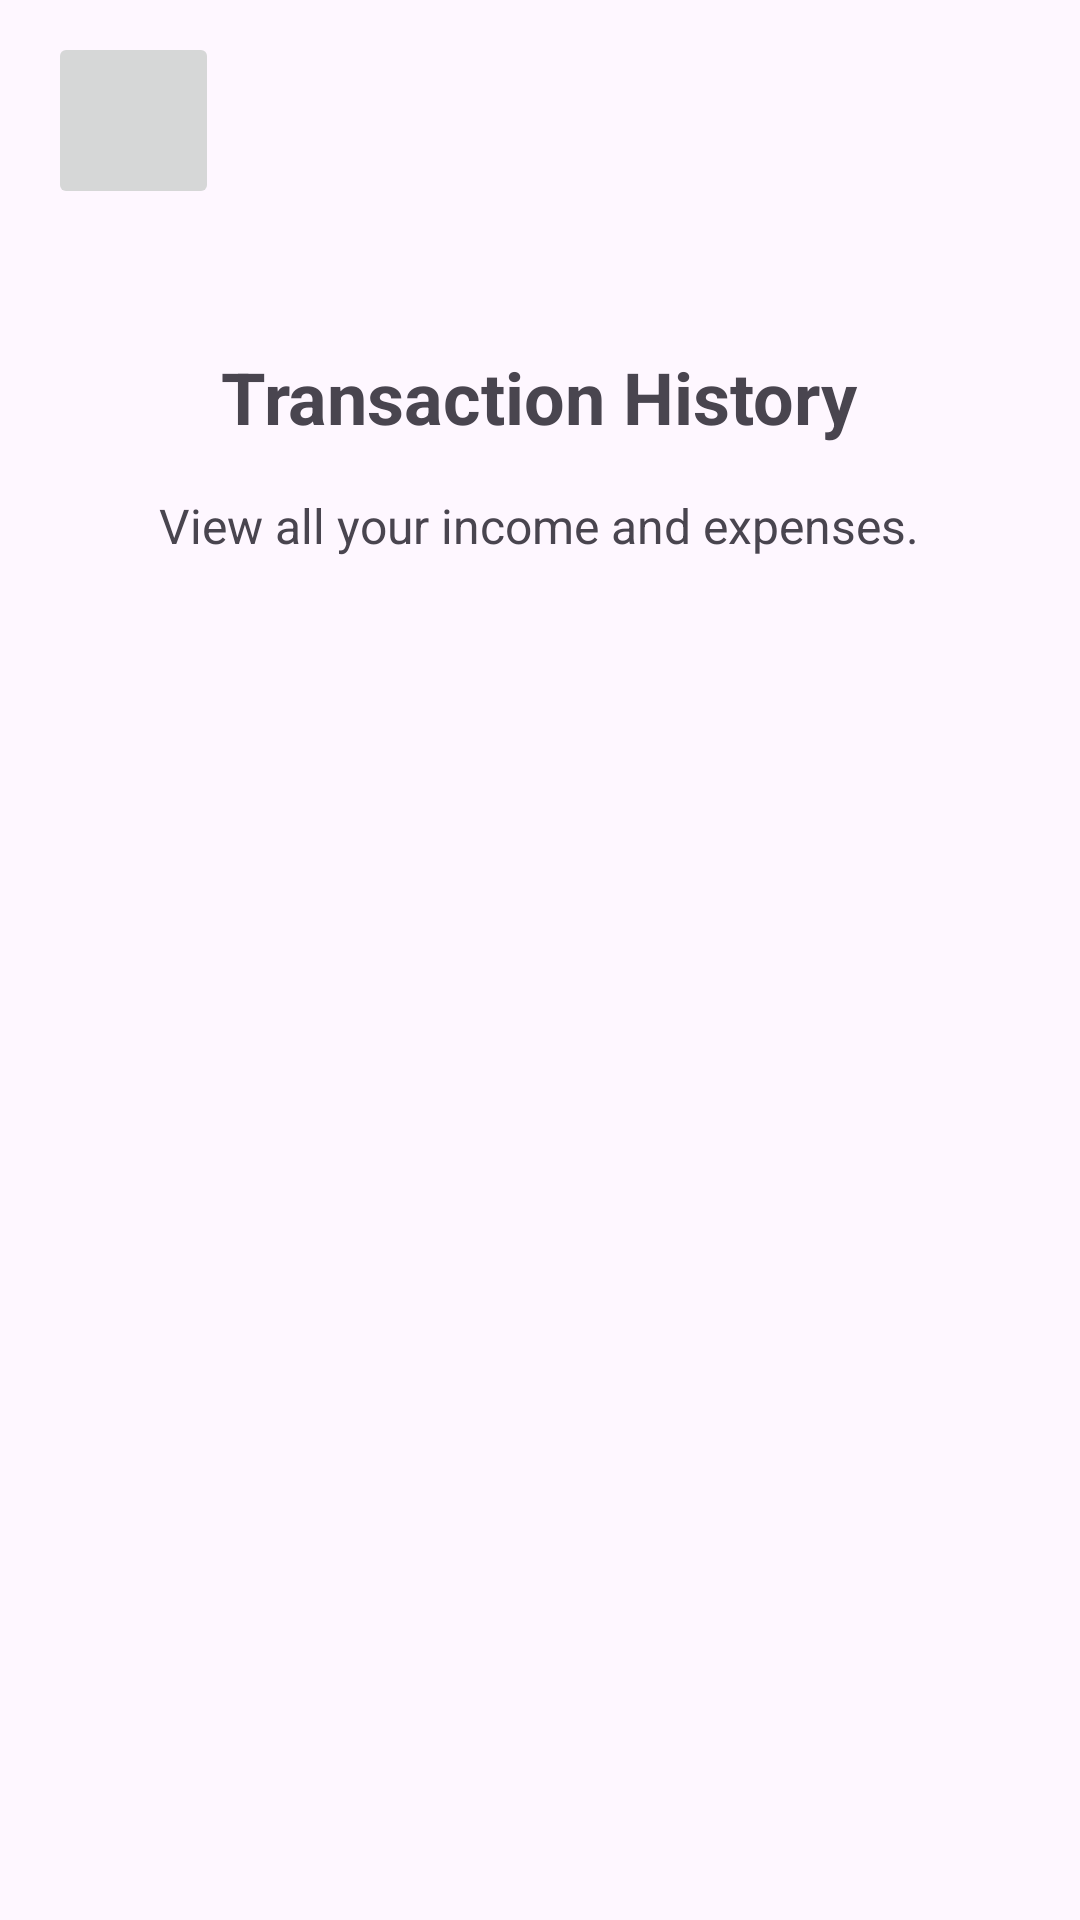

Here is an Android app screen rendered from its layout file. Give the layout XML and the strings, colors and styles it references.
<!-- AndroidManifest.xml: application theme Theme.MoneyMemoryAi -->
<!-- res/layout/activity_history.xml -->
<?xml version="1.0" encoding="utf-8"?>
<androidx.constraintlayout.widget.ConstraintLayout xmlns:android="http://schemas.android.com/apk/res/android"
    xmlns:app="http://schemas.android.com/apk/res-auto"
    xmlns:tools="http://schemas.android.com/tools"
    android:id="@+id/main"
    android:layout_width="match_parent"
    android:layout_height="match_parent"
    tools:context=".HistoryActivity">

    <LinearLayout
        android:id="@+id/contentLayout"
        android:layout_width="match_parent"
        android:layout_height="match_parent"
        android:orientation="vertical">

        <androidx.constraintlayout.widget.ConstraintLayout
            android:id="@+id/HeaderLayout"
            android:layout_width="match_parent"
            android:layout_height="80dp">

            <ImageButton
                android:id="@+id/btnBack"
                android:layout_width="57dp"
                android:layout_height="59dp"
                android:layout_marginStart="16dp"
                android:contentDescription="Back"
                app:layout_constraintBottom_toBottomOf="parent"
                app:layout_constraintStart_toStartOf="parent"
                app:layout_constraintTop_toTopOf="parent"
                app:layout_constraintVertical_bias="0.512"
                app:srcCompat="@drawable/ic_arrow_back" />
        </androidx.constraintlayout.widget.ConstraintLayout>

        <androidx.constraintlayout.widget.ConstraintLayout
            android:id="@+id/TitleLayout"
            android:layout_width="match_parent"
            android:layout_height="162dp">

            <TextView
                android:id="@+id/tvTitle"
                android:layout_width="wrap_content"
                android:layout_height="wrap_content"
                android:layout_marginTop="36dp"
                android:text="Transaction History"
                android:textSize="24sp"
                android:textStyle="bold"
                app:layout_constraintEnd_toEndOf="parent"
                app:layout_constraintHorizontal_bias="0.498"
                app:layout_constraintStart_toStartOf="parent"
                app:layout_constraintTop_toTopOf="parent" />

            <TextView
                android:id="@+id/tvSubtitle"
                android:layout_width="wrap_content"
                android:layout_height="wrap_content"
                android:layout_marginTop="16dp"
                android:text="View all your income and expenses."
                android:textSize="16sp"
                app:layout_constraintEnd_toEndOf="parent"
                app:layout_constraintHorizontal_bias="0.498"
                app:layout_constraintStart_toStartOf="parent"
                app:layout_constraintTop_toBottomOf="@+id/tvTitle" />
        </androidx.constraintlayout.widget.ConstraintLayout>

        <FrameLayout
            android:layout_width="match_parent"
            android:layout_height="0dp"
            android:layout_weight="1">

            <androidx.recyclerview.widget.RecyclerView
                android:id="@+id/rvHistory"
                android:layout_width="match_parent"
                android:layout_height="match_parent"
                android:padding="16dp"
                android:clipToPadding="false"/>

            <include
                android:id="@+id/emptyHistoryView"
                layout="@layout/item_empty_history"
                android:visibility="gone"/>

        </FrameLayout>


    </LinearLayout>

</androidx.constraintlayout.widget.ConstraintLayout>
<!-- res/layout/item_empty_history.xml (included above) -->
<?xml version="1.0" encoding="utf-8"?>
<LinearLayout
    xmlns:android="http://schemas.android.com/apk/res/android"
    android:layout_width="match_parent"
    android:layout_height="match_parent"
    android:gravity="center"
    android:orientation="vertical"
    android:padding="32dp">

    <TextView
        android:id="@+id/tvEmptyIcon"
        android:layout_width="wrap_content"
        android:layout_height="wrap_content"
        android:text="📄"
        android:textSize="48sp"/>

    <TextView
        android:id="@+id/tvEmptyTitle"
        android:layout_width="wrap_content"
        android:layout_height="wrap_content"
        android:layout_marginTop="16dp"
        android:text="No transactions yet"
        android:textStyle="bold"
        android:textSize="20sp"/>

    <TextView
        android:id="@+id/tvEmptySubtitle"
        android:layout_width="wrap_content"
        android:layout_height="wrap_content"
        android:layout_marginTop="8dp"
        android:gravity="center"
        android:text="Start adding your income and expenses to see them here."
        android:textSize="14sp"/>

</LinearLayout>
<!-- resources referenced by this layout -->
<resources>
  <style name="Theme.MoneyMemoryAi" parent="Base.Theme.MoneyMemoryAi" />
  <style name="Base.Theme.MoneyMemoryAi" parent="Theme.Material3.DayNight.NoActionBar">
          
          
      </style>
</resources>
